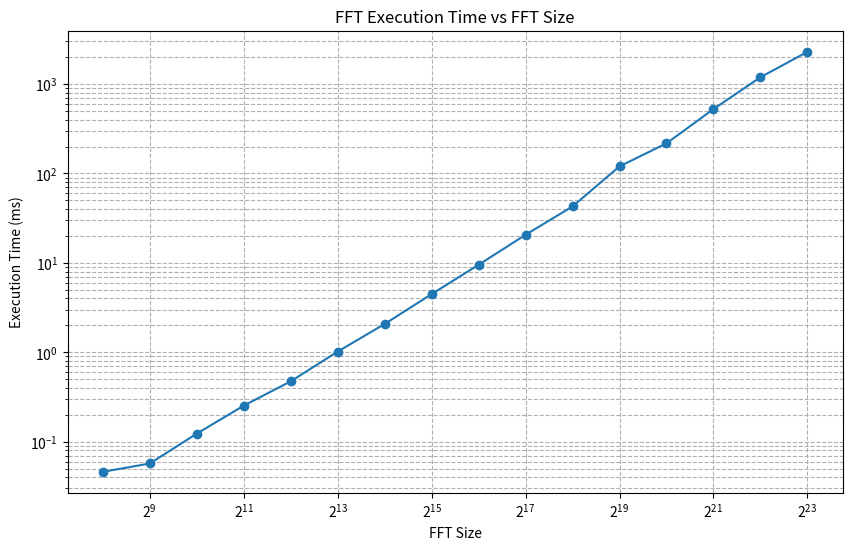

Reproduce this figure in Python.
import numpy as np
import matplotlib.pyplot as plt

# FFT sizes and corresponding execution times in microseconds.
fft_sizes = np.array([
    256, 512, 1024, 2048, 4096, 8192, 16384,
    32768, 65536, 131072, 262144, 524288,
    1048576, 2097152, 4194304, 8388608
])
execution_times_microseconds = np.array([
    46, 57, 123, 253, 473, 1018, 2073,
    4475, 9520, 20624, 42795, 120053,
    217277, 524856, 1191415, 2295043
])

# Convert execution times to milliseconds for better readability.
execution_times_milliseconds = execution_times_microseconds / 1000.0

# Create the plot.
plt.figure(figsize=(10, 6))
plt.plot(fft_sizes, execution_times_milliseconds, marker='o', linestyle='-')
plt.xscale('log', base=2)
plt.yscale('log')
plt.xlabel('FFT Size')
plt.ylabel('Execution Time (ms)')
plt.title('FFT Execution Time vs FFT Size')
plt.grid(True, which='both', linestyle='--')
plt.show()